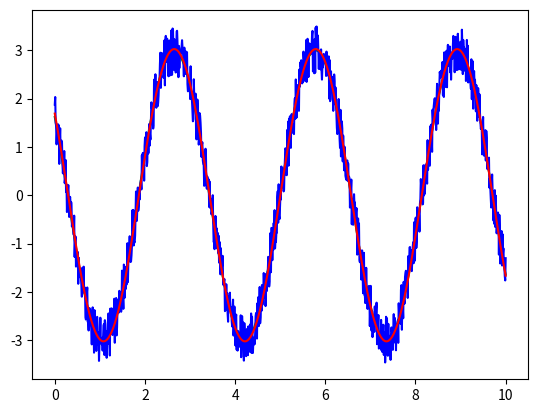

The matplotlib source for this figure:
import numpy as np
from matplotlib import pyplot as plt

#estimate a function gradient if gradient is not given
def estimate_grad(loss, step_size=0.001):
    def decorated_fun(x, y, theta):
        d_theta = np.ones((theta.size, theta.size))*theta+np.eye(theta.size)*step_size
        d_fun = [(loss(x, y, d_theta_i)-loss(x, y, theta))/step_size \
                 for d_theta_i in d_theta]
        return np.array(d_fun)
    return decorated_fun

#get an iterator of size batch_size, returning x, y.
def get_batch(x, y, batch_size):
     idx = np.arange(x.shape[0])
     np.random.shuffle(idx)
     for i in idx[:batch_size]:
         yield (x[i], y[i])

# train on batch_size samples of x_train, y_train
# dtheta - is the previous theta increment. used for momentum.
# using a minibatch approach to weights update.
def train_batch(x_train, y_train, theta, gradloss, lr, momentum, batch_size, dtheta):
    train_dset = get_batch(x_train, y_train, batch_size)
    for x_i, y_i in train_dset:
        dtheta*=momentum
        dtheta+=lr*gradloss(x_i, y_i, theta)
    theta -= dtheta / batch_size

#perform loss calculation all over the test dataset.
def test_all(x_test, y_test, theta, loss):
    total_loss = 0
    test_dset = get_batch(x_test, y_test, x_test.shape[0])
    for x_i, y_i in test_dset:
        total_loss += loss(x_i, y_i, theta)
    return total_loss / x_test.shape[0]


#minimize over the traind dataset.
#any epoch operates on batch_size randomly selected test samples.
def minimize(x_train, y_train, x_test, y_test, theta, loss, gradloss=None,
             lr=0.01, momentum=0.9,
             num_epochs=100, batch_size = 100, test_any=1,
             weight_decay=0.9, decr_any=5):
    if not gradloss:
        gradloss = estimate_grad(loss)
    #perform a simple learning rate scheduling technique
    prev_loss = 0
    num_bad_loss = 0
    #initial direction of theta change.
    dtheta = np.zeros_like(theta)
    for epoch in range(num_epochs):
        train_batch(x_train, y_train, theta, gradloss, lr, momentum, batch_size, dtheta)
        if not (epoch+1) % test_any:
            train_loss = test_all(x_train, y_train, theta, loss)
            test_loss =  test_all(x_test, y_test, theta, loss)
            print(f'epoch {epoch}: train_loss={train_loss}, test_loss={test_loss}')
            print(lr)
            if train_loss > prev_loss:
                num_bad_loss += 1
            if not (num_bad_loss+1)%decr_any:
                lr = lr * weight_decay
            prev_loss = train_loss




if __name__ == '__main__':

    #simple a*cos(bx+c) function to be optimized.
    #we searching for a, b, and c parameters.
    def y_fun(x, theta):
        return theta[0]*np.cos(theta[1]*x+theta[2])

    #loss function for the y_fun.
    def y_loss(x_i, y_i, theta):
        err = y_i - y_fun(x_i, theta)
        return 0.5 * err * err

    #sigmoid-like loss function for the y_fun.
    def sigmoid_loss(x_i, y_i, theta):
        err = y_i - y_fun(x_i, theta)
        err = 1 / (1 + np.exp(-1*err)) - 0.5
        return err * err

    #analitical gradient for y_fun.
    def grad_loss(x_i, y_i, theta):
        err = y_i - y_fun(x_i, theta)
        return err * np.array([-np.cos(theta[1]*x_i+theta[2]),
                                theta[0]*np.sin(theta[1]*x_i+theta[2])*x_i,
                                theta[0]*np.sin(theta[1]*x_i+theta[2])])

    x = np.linspace(0, 10, 1000)
    phi_opt = np.array([3, 2, 1])
    y = y_fun(x, phi_opt)
    y_data = y + 1*(np.random.rand(y.shape[0])-0.5)

    train_part = 0.9
    phi = phi_opt + 0.3*(np.random.rand(3)-0.5)
    x_train = x[:int(x.shape[0]*train_part)]
    x_test = x[int(x.shape[0]*train_part):]
    y_train = y_data[:int(y.shape[0]*train_part)]
    y_test =  y_data[int(y.shape[0]*train_part):]
    minimize(x_train, y_train, x_test, y_test, phi, y_loss, lr=1.0e-3,
        num_epochs=10000, batch_size=3, decr_any=100)

    y_est = y_fun(x, phi)
    print('parameters found: ', phi)

    plt.plot(x, y, color='green')
    plt.plot(x, y_data, color='blue')
    plt.plot(x, y_est, color='red')
    plt.show()
